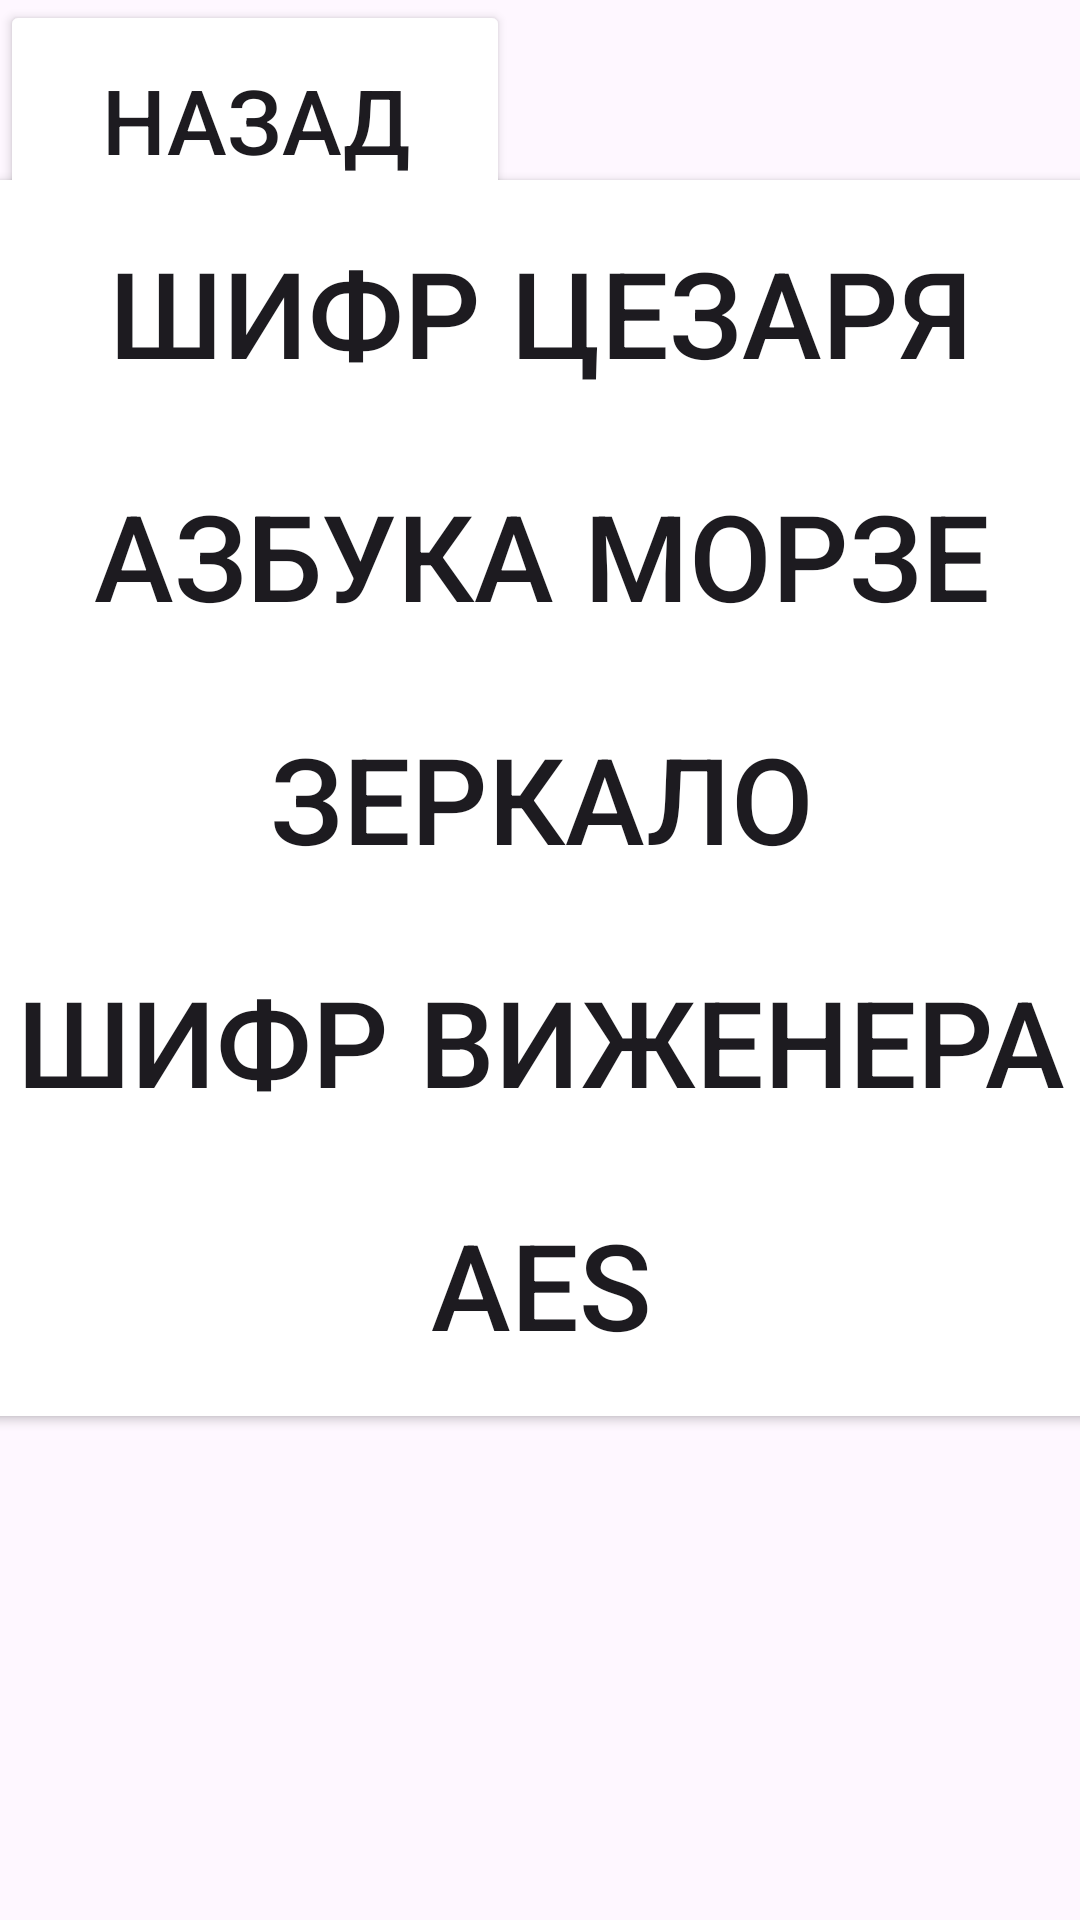

Here is an Android app screen rendered from its layout file. Give the layout XML and the strings, colors and styles it references.
<!-- AndroidManifest.xml: application theme Theme.Cripter -->
<!-- res/layout/activity_choice.xml -->
<?xml version="1.0" encoding="utf-8"?>
<androidx.constraintlayout.widget.ConstraintLayout xmlns:android="http://schemas.android.com/apk/res/android"
    xmlns:app="http://schemas.android.com/apk/res-auto"
    xmlns:tools="http://schemas.android.com/tools"
    android:layout_width="match_parent"
    android:layout_height="match_parent"
    tools:context=".ChoiceActivity">

    <Button
        android:id="@+id/Caesar"
        android:layout_width="400dp"
        android:layout_height="100dp"
        android:onClick="onClick"
        android:text="Шифр Цезаря"
        android:textSize="40sp"
        android:backgroundTint="@color/green"
        app:layout_constraintBottom_toBottomOf="parent"
        app:layout_constraintEnd_toEndOf="parent"
        app:layout_constraintStart_toStartOf="parent"
        app:layout_constraintTop_toTopOf="parent"
        app:layout_constraintVertical_bias="0.1" />
    <Button
        android:id="@+id/Morse"
        android:layout_width="400dp"
        android:layout_height="100dp"
        android:onClick="onClick2"
        android:text="Азбука Морзе"
        android:textSize="40sp"
        android:backgroundTint="@color/green"
        app:layout_constraintBottom_toBottomOf="parent"
        app:layout_constraintEnd_toEndOf="parent"
        app:layout_constraintStart_toStartOf="parent"
        app:layout_constraintTop_toTopOf="parent"
        app:layout_constraintVertical_bias="0.25" />
    <Button
        android:id="@+id/Mirror"
        android:layout_width="400dp"
        android:layout_height="100dp"
        android:onClick="onClick3"
        android:text="Зеркало"
        android:textSize="40sp"
        android:backgroundTint="@color/green"
        app:layout_constraintBottom_toBottomOf="parent"
        app:layout_constraintEnd_toEndOf="parent"
        app:layout_constraintStart_toStartOf="parent"
        app:layout_constraintTop_toTopOf="parent"
        app:layout_constraintVertical_bias="0.4" />
    <Button
        android:id="@+id/Vision"
        android:layout_width="400dp"
        android:layout_height="100dp"
        android:onClick="onClick4"
        android:text="Шифр Виженера"
        android:textSize="40sp"
        android:backgroundTint="@color/green"
        app:layout_constraintBottom_toBottomOf="parent"
        app:layout_constraintEnd_toEndOf="parent"
        app:layout_constraintStart_toStartOf="parent"
        app:layout_constraintTop_toTopOf="parent"
        app:layout_constraintVertical_bias="0.55" />
    <Button
        android:id="@+id/AES"
        android:layout_width="400dp"
        android:layout_height="100dp"
        android:onClick="onClick5"
        android:text="AES"
        android:textSize="40sp"
        android:backgroundTint="@color/green"
        app:layout_constraintBottom_toBottomOf="parent"
        app:layout_constraintEnd_toEndOf="parent"
        app:layout_constraintStart_toStartOf="parent"
        app:layout_constraintTop_toTopOf="parent"
        app:layout_constraintVertical_bias="0.7" />
    <Button
        android:id="@+id/Back"
        android:layout_width="170dp"
        android:layout_height="80dp"
        android:onClick="onBack"
        android:text="Назад"
        android:textSize="30sp"
        android:backgroundTint="@color/white"
        android:textColor="@color/green"
        app:layout_constraintBottom_toBottomOf="parent"
        app:layout_constraintEnd_toEndOf="parent"
        app:layout_constraintHorizontal_bias="0"
        app:layout_constraintStart_toStartOf="parent"
        app:layout_constraintTop_toTopOf="parent"
        app:layout_constraintVertical_bias="0" />

</androidx.constraintlayout.widget.ConstraintLayout>
<!-- resources referenced by this layout -->
<resources>
  <style name="Theme.Cripter" parent="Base.Theme.Cripter" />
  <style name="Base.Theme.Cripter" parent="Theme.Material3.DayNight.NoActionBar">
          
          
      </style>
  <!-- not gathered from this repository: default colours our renderer supplied (Android Studio template values) -->
  <color name="white">#FFFFFFFF</color>
</resources>
